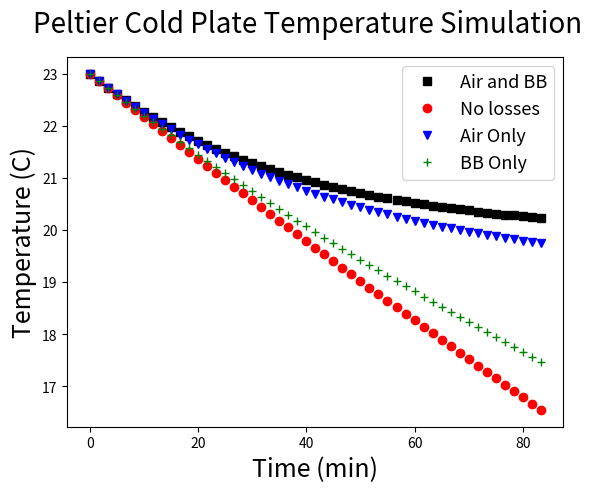

This chart was generated by the following Python code: (Note: this script raises an exception after producing the figure.)
import numpy as np
import matplotlib.pyplot as plt

dt = 0.01 # time step in seconds
length = 7.5 # length of plate in centimeters
width = 7.5 # width of plate in centimeters
height = 2.54 # height of plate in centimeters
A = length*width #area of plate in square centimeters
Am = A*0.0001 # area of plate in square meteres
V = A*height # volume of plate in cubic centimeters
c = 0.900 # heat capacity of aluminum in J/gC
p = 2.7 # density of aluminum in g/cm^3
m = V*p # mass of the plate in grams
C = c*m # total heat capacity of the plate
W = 24.0 # power output of peltier coolers in watts
sigma = 5.67e-8 # steffan boltmann blackbody factor
maxDT = 50.0 # maximum temperature difference of peltier coolers
eAir = 20 # Air convection power loss coefficient
Tenv = 296 # environmental air temperature
Tplate = 296 # initial temperature of the cold plate
TplateNoLoss = 296
TplateAirOnly = 296
TplateBBonly = 296

def e(dT):
	"""For a given temperature difference, caluclate the efficiency of the peltier coolers"""
	if dT > 50:
		dt = 50.0
	return ((50.0 - dT)/50.0)*0.02

def Tin(Th, Tc, W=W):
	"""The total temperature per time from input power"""
	return e(Th-Tc)*W/C

def Tbb(Th, Tc):
	"""Total temperature change per time from blackbody radiation"""
	return sigma*Am*(Th**4 - Tc**4)/C

def Tair(Th, Tc):
	return eAir*Am*(Th - Tc)/C

t = 0
tlog = []
Tlog = []
TnoLossLog = []
TairOnlyLog = []
TbbOnlyLog = []
i = 0
while True:
	TplateNoLoss += -1*Tin(Tenv,TplateNoLoss)*dt
	TplateAirOnly += -1*Tin(Tenv,TplateAirOnly)*dt + Tair(Tenv,TplateAirOnly)*dt
	TplateBBonly += -1*Tin(Tenv,TplateBBonly)*dt + Tbb(Tenv,TplateAirOnly)*dt
	Tplate += -1*Tin(Tenv,Tplate)*dt + Tbb(Tenv,Tplate)*dt +  Tair(Tenv,Tplate)*dt
	#print 'Tplate: %f' % Tplate
	t += dt
	if i%10000 is 0:
		tlog.append(t/60.0)
		Tlog.append(Tplate - 273)
		TnoLossLog.append(TplateNoLoss - 273)
		TairOnlyLog.append(TplateAirOnly - 273)
		TbbOnlyLog.append(TplateBBonly - 273)
	i += 1
	if i > 500000:
		break

plt.ion()
fig = plt.figure()
fig.patch.set_facecolor('white')
#fig.xlabel = 'time (min)'
#fig.ylabel = 'tempearature (C)'
ax = plt.gca()
ax.ticklabel_format(useOffset=False)
ax.set_ylabel('Temperature (C)', fontsize=18)
ax.set_xlabel('Time (min)', fontsize=18)
Tmarkers = plt.plot(tlog,Tlog)
plt.setp(Tmarkers, color='k', marker='s', linestyle = 'none', markersize = 6.0, label = 'Air and BB')
TnoLossMarkers = plt.plot(tlog,TnoLossLog)
plt.setp(TnoLossMarkers , color='r', marker='o', linestyle = 'none', markersize = 6.0, label = 'No losses')
TairOnlyMarkers = plt.plot(tlog,TairOnlyLog)
plt.setp(TairOnlyMarkers , color='b', marker='v', linestyle = 'none', markersize = 6.0, label = 'Air Only')
TbbOnlyMarkers = plt.plot(tlog,TbbOnlyLog)
plt.setp(TbbOnlyMarkers , color='g', marker='+', linestyle = 'none', markersize = 6.0, label = 'BB Only')
plt.suptitle('Peltier Cold Plate Temperature Simulation', fontsize=20)
plt.legend(loc="upper right", fancybox=True, ncol=1, fontsize=13, numpoints = 1)
plt.show()
raw_input('Press enter to continue')




